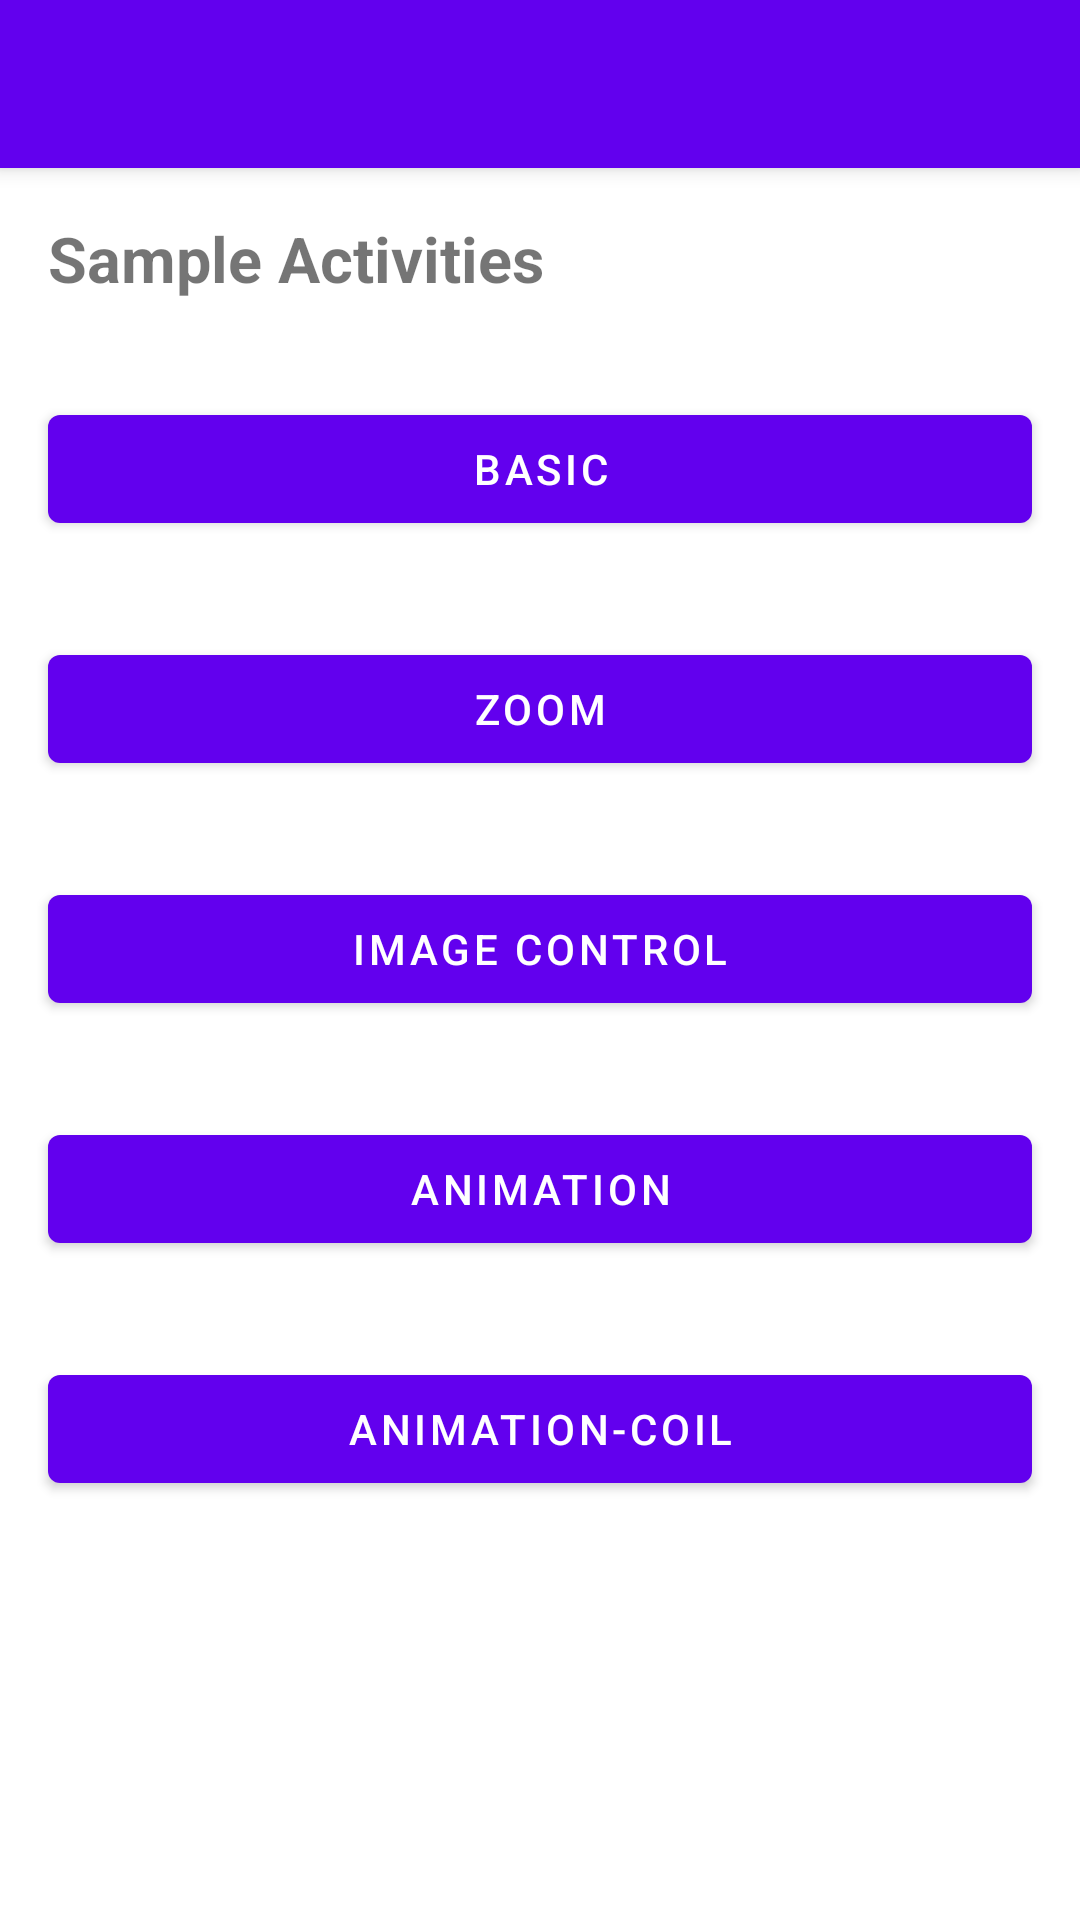

Android layout source for this screen:
<!-- AndroidManifest.xml: application theme AppTheme -->
<!-- res/layout/activity_main.xml -->
<?xml version="1.0" encoding="utf-8"?>
<androidx.coordinatorlayout.widget.CoordinatorLayout xmlns:android="http://schemas.android.com/apk/res/android"
    xmlns:app="http://schemas.android.com/apk/res-auto"
    android:orientation="vertical"
    android:layout_width="match_parent"
    android:layout_height="match_parent">

    <com.google.android.material.appbar.AppBarLayout
        android:id="@+id/appbar"
        android:layout_width="match_parent"
        android:layout_height="wrap_content">

        <com.google.android.material.appbar.MaterialToolbar
            android:id="@+id/toolbar"
            android:layout_width="match_parent"
            android:layout_height="?attr/actionBarSize" />

    </com.google.android.material.appbar.AppBarLayout>


    <LinearLayout
        android:orientation="vertical"
        android:layout_width="match_parent"
        android:layout_height="wrap_content"
        app:layout_behavior="@string/appbar_scrolling_view_behavior">

        <com.google.android.material.textview.MaterialTextView
            android:id="@+id/title"
            android:layout_width="match_parent"
            android:layout_height="wrap_content"
            android:layout_margin="16dp"
            android:text="@string/main_title"
            android:textSize="21sp"
            android:textStyle="bold"
            />

        <com.google.android.material.button.MaterialButton
            android:id="@+id/bttn_basic"
            android:layout_width="match_parent"
            android:layout_height="wrap_content"
            android:text="@string/bttn_basic"
            android:layout_margin="16dp"
            />

        <com.google.android.material.button.MaterialButton
            android:id="@+id/bttn_zoom"
            android:layout_width="match_parent"
            android:layout_height="wrap_content"
            android:text="@string/bttn_zoom"
            android:layout_margin="16dp"
            />

        <com.google.android.material.button.MaterialButton
            android:id="@+id/bttn_control"
            android:layout_width="match_parent"
            android:layout_height="wrap_content"
            android:text="@string/bttn_control"
            android:layout_margin="16dp"
            />

        <com.google.android.material.button.MaterialButton
            android:id="@+id/bttn_anim"
            android:layout_width="match_parent"
            android:layout_height="wrap_content"
            android:text="@string/bttn_anim"
            android:layout_margin="16dp"
            />

        <com.google.android.material.button.MaterialButton
            android:id="@+id/bttn_anim_coil"
            android:layout_width="match_parent"
            android:layout_height="wrap_content"
            android:text="@string/bttn_anim_coil"
            android:layout_margin="16dp"
            />

    </LinearLayout>

</androidx.coordinatorlayout.widget.CoordinatorLayout>
<!-- resources referenced by this layout -->
<resources>
  <string name="bttn_anim">Animation</string>
  <string name="bttn_anim_coil">Animation-Coil</string>
  <string name="bttn_basic">Basic</string>
  <string name="bttn_control">Image Control</string>
  <string name="bttn_zoom">Zoom</string>
  <string name="main_title">Sample Activities</string>
  <style name="AppTheme" parent="Theme.MaterialComponents.Light.NoActionBar">
          
          <item name="colorPrimary">@color/colorPrimary</item>
          <item name="colorPrimaryDark">@color/colorPrimaryDark</item>
          <item name="colorAccent">@color/colorAccent</item>
      </style>
  <!-- not gathered from this repository: default colours our renderer supplied (Android Studio template values) -->
  <color name="colorPrimary">#FF6200EE</color>
  <color name="colorPrimaryDark">#FF3700B3</color>
  <color name="colorAccent">#FF03DAC5</color>
</resources>
